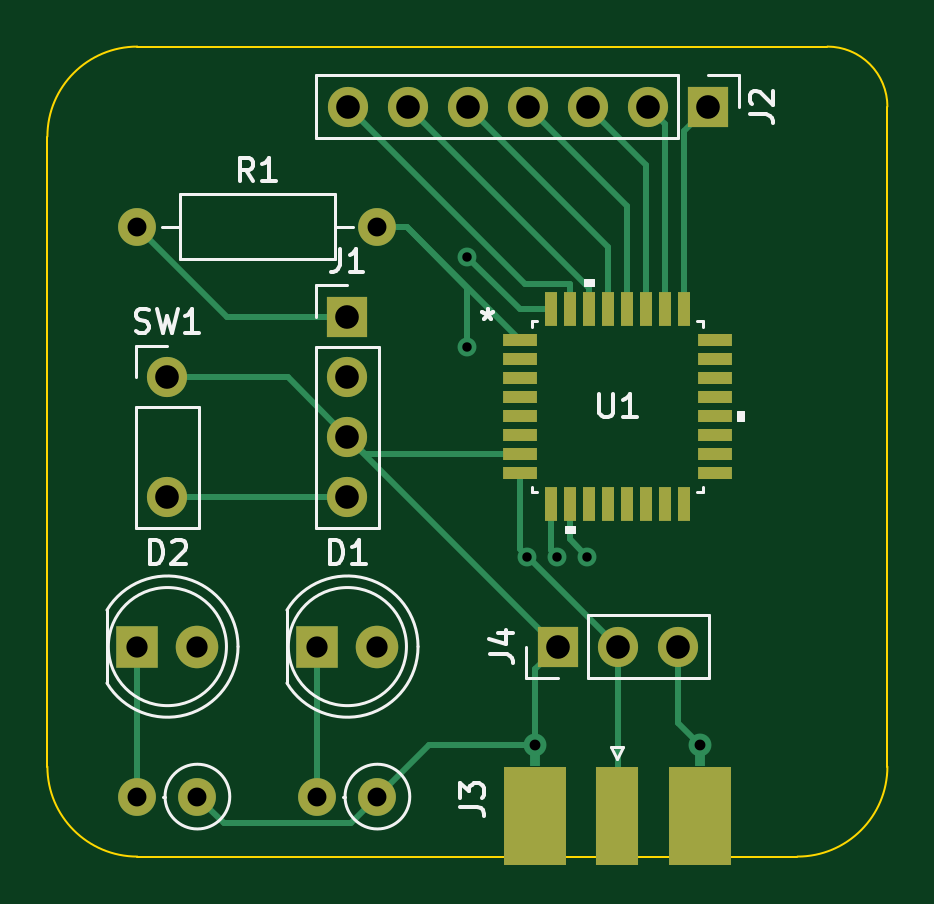
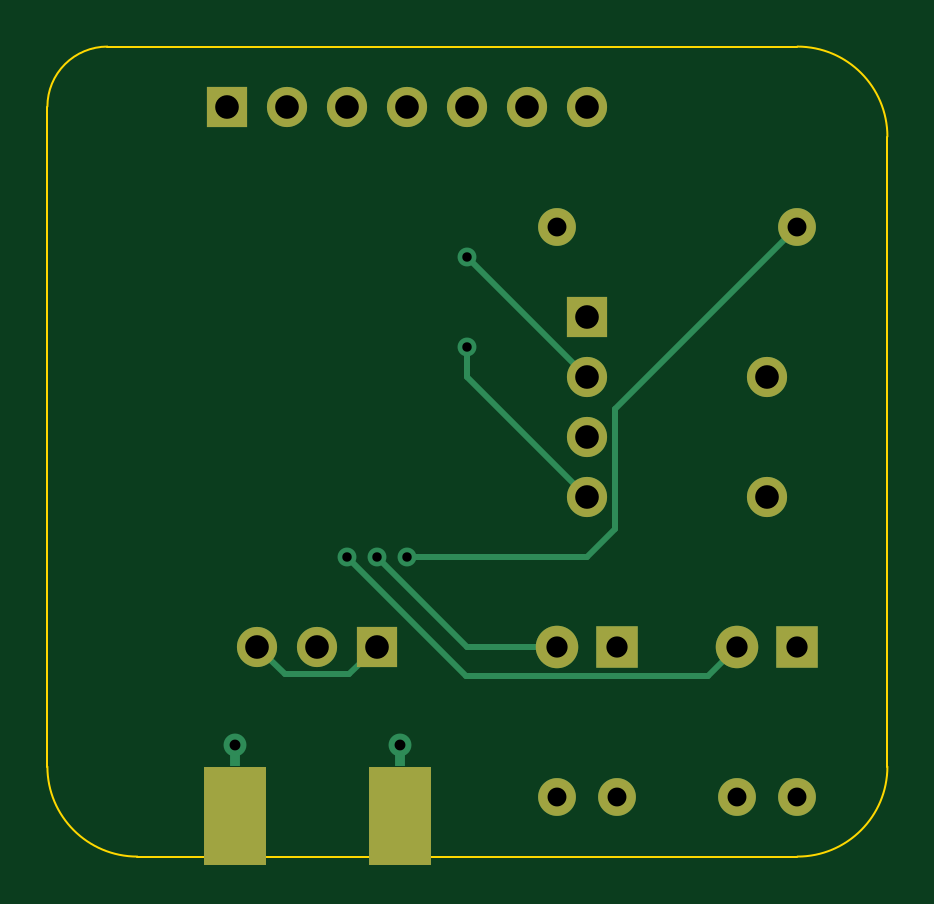
Circuit board: 11 layer files. Board 35.6 x 34.3 mm.
- bottom_copper: stm8_target-B_Cu.gbr (4289 bytes)
- bottom_mask: stm8_target-B_Mask.gbr (1701 bytes)
- paste: stm8_target-B_Paste.gbr (579 bytes)
- bottom_silk: stm8_target-B_Silkscreen.gbr (474 bytes)
- outline: stm8_target-Edge_Cuts.gbr (1036 bytes)
- top_copper: stm8_target-F_Cu.gbr (9038 bytes)
- top_mask: stm8_target-F_Mask.gbr (2663 bytes)
- paste: stm8_target-F_Paste.gbr (1541 bytes)
- top_silk: stm8_target-F_Silkscreen.gbr (9360 bytes)
- drill: stm8_target-NPTH.drl (285 bytes)
- drill: stm8_target-PTH.drl (1028 bytes)

=== bottom_copper: stm8_target-B_Cu.gbr ===
%TF.GenerationSoftware,KiCad,Pcbnew,(6.0.5)*%
%TF.CreationDate,2022-08-05T22:50:17+10:00*%
%TF.ProjectId,stm8_target,73746d38-5f74-4617-9267-65742e6b6963,rev?*%
%TF.SameCoordinates,Original*%
%TF.FileFunction,Copper,L2,Bot*%
%TF.FilePolarity,Positive*%
%FSLAX46Y46*%
G04 Gerber Fmt 4.6, Leading zero omitted, Abs format (unit mm)*
G04 Created by KiCad (PCBNEW (6.0.5)) date 2022-08-05 22:50:17*
%MOMM*%
%LPD*%
G01*
G04 APERTURE LIST*
%TA.AperFunction,ComponentPad*%
%ADD10C,1.600000*%
%TD*%
%TA.AperFunction,ComponentPad*%
%ADD11O,1.600000X1.600000*%
%TD*%
%TA.AperFunction,ComponentPad*%
%ADD12R,1.800000X1.800000*%
%TD*%
%TA.AperFunction,ComponentPad*%
%ADD13C,1.800000*%
%TD*%
%TA.AperFunction,ComponentPad*%
%ADD14R,1.700000X1.700000*%
%TD*%
%TA.AperFunction,ComponentPad*%
%ADD15O,1.700000X1.700000*%
%TD*%
%TA.AperFunction,SMDPad,CuDef*%
%ADD16R,0.460000X0.890000*%
%TD*%
%TA.AperFunction,ComponentPad*%
%ADD17C,0.970000*%
%TD*%
%TA.AperFunction,SMDPad,CuDef*%
%ADD18R,2.665000X4.190000*%
%TD*%
%TA.AperFunction,ComponentPad*%
%ADD19C,1.700000*%
%TD*%
%TA.AperFunction,ViaPad*%
%ADD20C,0.800000*%
%TD*%
%TA.AperFunction,Conductor*%
%ADD21C,0.250000*%
%TD*%
G04 APERTURE END LIST*
D10*
%TO.P,R3,1*%
%TO.N,GND*%
X76200000Y-110490000D03*
D11*
%TO.P,R3,2*%
%TO.N,Net-(D2-Pad1)*%
X73660000Y-110490000D03*
%TD*%
D10*
%TO.P,R2,1*%
%TO.N,GND*%
X83820000Y-110490000D03*
D11*
%TO.P,R2,2*%
%TO.N,Net-(D1-Pad1)*%
X81280000Y-110490000D03*
%TD*%
D12*
%TO.P,D2,1,K*%
%TO.N,Net-(D2-Pad1)*%
X73660000Y-104140000D03*
D13*
%TO.P,D2,2,A*%
%TO.N,PD1*%
X76200000Y-104140000D03*
%TD*%
D12*
%TO.P,D1,1,K*%
%TO.N,Net-(D1-Pad1)*%
X81280000Y-104140000D03*
D13*
%TO.P,D1,2,A*%
%TO.N,PD0*%
X83820000Y-104140000D03*
%TD*%
D14*
%TO.P,J4,1,Pin_1*%
%TO.N,GND*%
X91455000Y-104140000D03*
D15*
%TO.P,J4,2,Pin_2*%
%TO.N,VCC*%
X93995000Y-104140000D03*
%TO.P,J4,3,Pin_3*%
%TO.N,GND*%
X96535000Y-104140000D03*
%TD*%
D10*
%TO.P,R1,1*%
%TO.N,VCC*%
X73660000Y-86360000D03*
D11*
%TO.P,R1,2*%
%TO.N,RESET*%
X83820000Y-86360000D03*
%TD*%
D14*
%TO.P,J1,1,Pin_1*%
%TO.N,VCC*%
X82550000Y-90170000D03*
D15*
%TO.P,J1,2,Pin_2*%
%TO.N,SWIM*%
X82550000Y-92710000D03*
%TO.P,J1,3,Pin_3*%
%TO.N,GND*%
X82550000Y-95250000D03*
%TO.P,J1,4,Pin_4*%
%TO.N,RESET*%
X82550000Y-97790000D03*
%TD*%
D16*
%TO.P,J3,2,Ext*%
%TO.N,GND*%
X90487500Y-108765000D03*
D17*
X97472500Y-108320000D03*
D18*
X90487500Y-111305000D03*
D16*
X97472500Y-108765000D03*
D17*
X90487500Y-108320000D03*
D18*
X97472500Y-111305000D03*
%TD*%
D19*
%TO.P,SW1,1*%
%TO.N,GND*%
X74930000Y-92725000D03*
D15*
%TO.P,SW1,2*%
%TO.N,RESET*%
X74930000Y-97805000D03*
%TD*%
D14*
%TO.P,J2,1,Pin_1*%
%TO.N,Net-(J2-Pad1)*%
X97795000Y-81280000D03*
D15*
%TO.P,J2,2,Pin_2*%
%TO.N,Net-(J2-Pad2)*%
X95255000Y-81280000D03*
%TO.P,J2,3,Pin_3*%
%TO.N,Net-(J2-Pad3)*%
X92715000Y-81280000D03*
%TO.P,J2,4,Pin_4*%
%TO.N,Net-(J2-Pad4)*%
X90175000Y-81280000D03*
%TO.P,J2,5,Pin_5*%
%TO.N,Net-(J2-Pad5)*%
X87635000Y-81280000D03*
%TO.P,J2,6,Pin_6*%
%TO.N,Net-(J2-Pad6)*%
X85095000Y-81280000D03*
%TO.P,J2,7,Pin_7*%
%TO.N,Net-(J2-Pad7)*%
X82555000Y-81280000D03*
%TD*%
D20*
%TO.N,PD1*%
X92710000Y-100330000D03*
%TO.N,PD0*%
X91440000Y-100330000D03*
%TO.N,VCC*%
X90170000Y-100330000D03*
%TO.N,SWIM*%
X87630000Y-87630000D03*
%TO.N,RESET*%
X87630000Y-91440000D03*
%TD*%
D21*
%TO.N,PD1*%
X87675489Y-105364511D02*
X77424511Y-105364511D01*
X92710000Y-100330000D02*
X87675489Y-105364511D01*
X77424511Y-105364511D02*
X76200000Y-104140000D01*
%TO.N,PD0*%
X87630000Y-104140000D02*
X83820000Y-104140000D01*
X91440000Y-100330000D02*
X87630000Y-104140000D01*
%TO.N,VCC*%
X82550000Y-100330000D02*
X90170000Y-100330000D01*
X73660000Y-86360000D02*
X81375489Y-94075489D01*
X81375489Y-94075489D02*
X81375489Y-99155489D01*
X81375489Y-99155489D02*
X82550000Y-100330000D01*
%TO.N,SWIM*%
X87630000Y-87630000D02*
X82550000Y-92710000D01*
%TO.N,GND*%
X95360489Y-105314511D02*
X96535000Y-104140000D01*
X92629511Y-105314511D02*
X95360489Y-105314511D01*
X91455000Y-104140000D02*
X92629511Y-105314511D01*
%TO.N,RESET*%
X82550000Y-97790000D02*
X87630000Y-92710000D01*
X87630000Y-92710000D02*
X87630000Y-91440000D01*
%TD*%
M02*

=== bottom_mask: stm8_target-B_Mask.gbr ===
%TF.GenerationSoftware,KiCad,Pcbnew,(6.0.5)*%
%TF.CreationDate,2022-08-05T22:50:17+10:00*%
%TF.ProjectId,stm8_target,73746d38-5f74-4617-9267-65742e6b6963,rev?*%
%TF.SameCoordinates,Original*%
%TF.FileFunction,Soldermask,Bot*%
%TF.FilePolarity,Negative*%
%FSLAX46Y46*%
G04 Gerber Fmt 4.6, Leading zero omitted, Abs format (unit mm)*
G04 Created by KiCad (PCBNEW (6.0.5)) date 2022-08-05 22:50:17*
%MOMM*%
%LPD*%
G01*
G04 APERTURE LIST*
%ADD10C,1.600000*%
%ADD11O,1.600000X1.600000*%
%ADD12R,1.800000X1.800000*%
%ADD13C,1.800000*%
%ADD14R,1.700000X1.700000*%
%ADD15O,1.700000X1.700000*%
%ADD16R,2.665000X4.190000*%
%ADD17C,1.700000*%
G04 APERTURE END LIST*
D10*
%TO.C,R3*%
X76200000Y-110490000D03*
D11*
X73660000Y-110490000D03*
%TD*%
D10*
%TO.C,R2*%
X83820000Y-110490000D03*
D11*
X81280000Y-110490000D03*
%TD*%
D12*
%TO.C,D2*%
X73660000Y-104140000D03*
D13*
X76200000Y-104140000D03*
%TD*%
D12*
%TO.C,D1*%
X81280000Y-104140000D03*
D13*
X83820000Y-104140000D03*
%TD*%
D14*
%TO.C,J4*%
X91455000Y-104140000D03*
D15*
X93995000Y-104140000D03*
X96535000Y-104140000D03*
%TD*%
D10*
%TO.C,R1*%
X73660000Y-86360000D03*
D11*
X83820000Y-86360000D03*
%TD*%
D14*
%TO.C,J1*%
X82550000Y-90170000D03*
D15*
X82550000Y-92710000D03*
X82550000Y-95250000D03*
X82550000Y-97790000D03*
%TD*%
D16*
%TO.C,J3*%
X90487500Y-111305000D03*
X97472500Y-111305000D03*
%TD*%
D17*
%TO.C,SW1*%
X74930000Y-92725000D03*
D15*
X74930000Y-97805000D03*
%TD*%
D14*
%TO.C,J2*%
X97795000Y-81280000D03*
D15*
X95255000Y-81280000D03*
X92715000Y-81280000D03*
X90175000Y-81280000D03*
X87635000Y-81280000D03*
X85095000Y-81280000D03*
X82555000Y-81280000D03*
%TD*%
M02*

=== paste: stm8_target-B_Paste.gbr ===
%TF.GenerationSoftware,KiCad,Pcbnew,(6.0.5)*%
%TF.CreationDate,2022-08-05T22:50:17+10:00*%
%TF.ProjectId,stm8_target,73746d38-5f74-4617-9267-65742e6b6963,rev?*%
%TF.SameCoordinates,Original*%
%TF.FileFunction,Paste,Bot*%
%TF.FilePolarity,Positive*%
%FSLAX46Y46*%
G04 Gerber Fmt 4.6, Leading zero omitted, Abs format (unit mm)*
G04 Created by KiCad (PCBNEW (6.0.5)) date 2022-08-05 22:50:17*
%MOMM*%
%LPD*%
G01*
G04 APERTURE LIST*
%ADD10R,2.665000X4.190000*%
G04 APERTURE END LIST*
D10*
%TO.C,J3*%
X90487500Y-111305000D03*
X97472500Y-111305000D03*
%TD*%
M02*

=== bottom_silk: stm8_target-B_Silkscreen.gbr ===
%TF.GenerationSoftware,KiCad,Pcbnew,(6.0.5)*%
%TF.CreationDate,2022-08-05T22:50:17+10:00*%
%TF.ProjectId,stm8_target,73746d38-5f74-4617-9267-65742e6b6963,rev?*%
%TF.SameCoordinates,Original*%
%TF.FileFunction,Legend,Bot*%
%TF.FilePolarity,Positive*%
%FSLAX46Y46*%
G04 Gerber Fmt 4.6, Leading zero omitted, Abs format (unit mm)*
G04 Created by KiCad (PCBNEW (6.0.5)) date 2022-08-05 22:50:17*
%MOMM*%
%LPD*%
G01*
G04 APERTURE LIST*
G04 APERTURE END LIST*
M02*

=== outline: stm8_target-Edge_Cuts.gbr ===
%TF.GenerationSoftware,KiCad,Pcbnew,(6.0.5)*%
%TF.CreationDate,2022-08-05T22:50:17+10:00*%
%TF.ProjectId,stm8_target,73746d38-5f74-4617-9267-65742e6b6963,rev?*%
%TF.SameCoordinates,Original*%
%TF.FileFunction,Profile,NP*%
%FSLAX46Y46*%
G04 Gerber Fmt 4.6, Leading zero omitted, Abs format (unit mm)*
G04 Created by KiCad (PCBNEW (6.0.5)) date 2022-08-05 22:50:17*
%MOMM*%
%LPD*%
G01*
G04 APERTURE LIST*
%TA.AperFunction,Profile*%
%ADD10C,0.100000*%
%TD*%
G04 APERTURE END LIST*
D10*
X69850000Y-82550000D02*
X69850000Y-109220000D01*
X69850000Y-109220000D02*
G75*
G03*
X73660000Y-113030000I3810000J0D01*
G01*
X102870000Y-78740000D02*
X73660000Y-78740000D01*
X105410000Y-109220000D02*
X105410000Y-81280000D01*
X101600000Y-113030000D02*
G75*
G03*
X105410000Y-109220000I0J3810000D01*
G01*
X105410000Y-81280000D02*
G75*
G03*
X102870000Y-78740000I-2540000J0D01*
G01*
X73660000Y-78740000D02*
G75*
G03*
X69850000Y-82550000I0J-3810000D01*
G01*
X73660000Y-113030000D02*
X101600000Y-113030000D01*
M02*

=== top_copper: stm8_target-F_Cu.gbr (9038 bytes, source omitted) ===
=== top_mask: stm8_target-F_Mask.gbr ===
%TF.GenerationSoftware,KiCad,Pcbnew,(6.0.5)*%
%TF.CreationDate,2022-08-05T22:50:17+10:00*%
%TF.ProjectId,stm8_target,73746d38-5f74-4617-9267-65742e6b6963,rev?*%
%TF.SameCoordinates,Original*%
%TF.FileFunction,Soldermask,Top*%
%TF.FilePolarity,Negative*%
%FSLAX46Y46*%
G04 Gerber Fmt 4.6, Leading zero omitted, Abs format (unit mm)*
G04 Created by KiCad (PCBNEW (6.0.5)) date 2022-08-05 22:50:17*
%MOMM*%
%LPD*%
G01*
G04 APERTURE LIST*
%ADD10C,1.600000*%
%ADD11O,1.600000X1.600000*%
%ADD12R,1.800000X1.800000*%
%ADD13C,1.800000*%
%ADD14R,1.700000X1.700000*%
%ADD15O,1.700000X1.700000*%
%ADD16R,1.473200X0.508000*%
%ADD17R,0.508000X1.473200*%
%ADD18R,1.780000X4.190000*%
%ADD19R,2.665000X4.190000*%
%ADD20C,1.700000*%
G04 APERTURE END LIST*
D10*
%TO.C,R3*%
X76200000Y-110490000D03*
D11*
X73660000Y-110490000D03*
%TD*%
D10*
%TO.C,R2*%
X83820000Y-110490000D03*
D11*
X81280000Y-110490000D03*
%TD*%
D12*
%TO.C,D2*%
X73660000Y-104140000D03*
D13*
X76200000Y-104140000D03*
%TD*%
D12*
%TO.C,D1*%
X81280000Y-104140000D03*
D13*
X83820000Y-104140000D03*
%TD*%
D14*
%TO.C,J4*%
X91455000Y-104140000D03*
D15*
X93995000Y-104140000D03*
X96535000Y-104140000D03*
%TD*%
D16*
%TO.C,U1*%
X89865200Y-91180001D03*
X89865200Y-91979999D03*
X89865200Y-92780000D03*
X89865200Y-93580001D03*
X89865200Y-94379999D03*
X89865200Y-95180000D03*
X89865200Y-95979999D03*
X89865200Y-96779999D03*
D17*
X91180001Y-98094800D03*
X91979999Y-98094800D03*
X92780000Y-98094800D03*
X93580001Y-98094800D03*
X94379999Y-98094800D03*
X95180000Y-98094800D03*
X95979999Y-98094800D03*
X96779999Y-98094800D03*
D16*
X98094800Y-96779999D03*
X98094800Y-95980001D03*
X98094800Y-95180000D03*
X98094800Y-94379999D03*
X98094800Y-93580001D03*
X98094800Y-92780000D03*
X98094800Y-91980001D03*
X98094800Y-91180001D03*
D17*
X96779999Y-89865200D03*
X95980001Y-89865200D03*
X95180000Y-89865200D03*
X94379999Y-89865200D03*
X93580001Y-89865200D03*
X92780000Y-89865200D03*
X91980001Y-89865200D03*
X91180001Y-89865200D03*
%TD*%
D10*
%TO.C,R1*%
X73660000Y-86360000D03*
D11*
X83820000Y-86360000D03*
%TD*%
D14*
%TO.C,J1*%
X82550000Y-90170000D03*
D15*
X82550000Y-92710000D03*
X82550000Y-95250000D03*
X82550000Y-97790000D03*
%TD*%
D18*
%TO.C,J3*%
X93980000Y-111305000D03*
D19*
X97472500Y-111305000D03*
X90487500Y-111305000D03*
%TD*%
D20*
%TO.C,SW1*%
X74930000Y-92725000D03*
D15*
X74930000Y-97805000D03*
%TD*%
D14*
%TO.C,J2*%
X97795000Y-81280000D03*
D15*
X95255000Y-81280000D03*
X92715000Y-81280000D03*
X90175000Y-81280000D03*
X87635000Y-81280000D03*
X85095000Y-81280000D03*
X82555000Y-81280000D03*
%TD*%
M02*

=== paste: stm8_target-F_Paste.gbr ===
%TF.GenerationSoftware,KiCad,Pcbnew,(6.0.5)*%
%TF.CreationDate,2022-08-05T22:50:17+10:00*%
%TF.ProjectId,stm8_target,73746d38-5f74-4617-9267-65742e6b6963,rev?*%
%TF.SameCoordinates,Original*%
%TF.FileFunction,Paste,Top*%
%TF.FilePolarity,Positive*%
%FSLAX46Y46*%
G04 Gerber Fmt 4.6, Leading zero omitted, Abs format (unit mm)*
G04 Created by KiCad (PCBNEW (6.0.5)) date 2022-08-05 22:50:17*
%MOMM*%
%LPD*%
G01*
G04 APERTURE LIST*
%ADD10R,1.473200X0.508000*%
%ADD11R,0.508000X1.473200*%
%ADD12R,1.780000X4.190000*%
%ADD13R,2.665000X4.190000*%
G04 APERTURE END LIST*
D10*
%TO.C,U1*%
X89865200Y-91180001D03*
X89865200Y-91979999D03*
X89865200Y-92780000D03*
X89865200Y-93580001D03*
X89865200Y-94379999D03*
X89865200Y-95180000D03*
X89865200Y-95979999D03*
X89865200Y-96779999D03*
D11*
X91180001Y-98094800D03*
X91979999Y-98094800D03*
X92780000Y-98094800D03*
X93580001Y-98094800D03*
X94379999Y-98094800D03*
X95180000Y-98094800D03*
X95979999Y-98094800D03*
X96779999Y-98094800D03*
D10*
X98094800Y-96779999D03*
X98094800Y-95980001D03*
X98094800Y-95180000D03*
X98094800Y-94379999D03*
X98094800Y-93580001D03*
X98094800Y-92780000D03*
X98094800Y-91980001D03*
X98094800Y-91180001D03*
D11*
X96779999Y-89865200D03*
X95980001Y-89865200D03*
X95180000Y-89865200D03*
X94379999Y-89865200D03*
X93580001Y-89865200D03*
X92780000Y-89865200D03*
X91980001Y-89865200D03*
X91180001Y-89865200D03*
%TD*%
D12*
%TO.C,J3*%
X93980000Y-111305000D03*
D13*
X97472500Y-111305000D03*
X90487500Y-111305000D03*
%TD*%
M02*

=== top_silk: stm8_target-F_Silkscreen.gbr (9360 bytes, source omitted) ===
=== drill: stm8_target-NPTH.drl ===
M48
; DRILL file {KiCad (6.0.5)} date Fri Aug  5 22:50:18 2022
; FORMAT={-:-/ absolute / inch / decimal}
; #@! TF.CreationDate,2022-08-05T22:50:18+10:00
; #@! TF.GenerationSoftware,Kicad,Pcbnew,(6.0.5)
; #@! TF.FileFunction,NonPlated,1,2,NPTH
FMAT,2
INCH
%
G90
G05
T0
M30

=== drill: stm8_target-PTH.drl ===
M48
; DRILL file {KiCad (6.0.5)} date Fri Aug  5 22:50:18 2022
; FORMAT={-:-/ absolute / inch / decimal}
; #@! TF.CreationDate,2022-08-05T22:50:18+10:00
; #@! TF.GenerationSoftware,Kicad,Pcbnew,(6.0.5)
; #@! TF.FileFunction,Plated,1,2,PTH
FMAT,2
INCH
; #@! TA.AperFunction,Plated,PTH,ViaDrill
T1C0.0157
; #@! TA.AperFunction,Plated,PTH,ComponentDrill
T2C0.0181
; #@! TA.AperFunction,Plated,PTH,ComponentDrill
T3C0.0315
; #@! TA.AperFunction,Plated,PTH,ComponentDrill
T4C0.0354
; #@! TA.AperFunction,Plated,PTH,ComponentDrill
T5C0.0394
%
G90
G05
T1
X3.45Y-3.45
X3.45Y-3.6
X3.55Y-3.95
X3.6Y-3.95
X3.65Y-3.95
T2
X3.5625Y-4.2646
X3.8375Y-4.2646
T3
X2.9Y-3.4
X2.9Y-4.35
X3.0Y-4.35
X3.2Y-4.35
X3.3Y-3.4
X3.3Y-4.35
T4
X2.9Y-4.1
X3.0Y-4.1
X3.2Y-4.1
X3.3Y-4.1
T5
X2.95Y-3.6506
X2.95Y-3.8506
X3.25Y-3.55
X3.25Y-3.65
X3.25Y-3.75
X3.25Y-3.85
X3.2502Y-3.2
X3.3502Y-3.2
X3.4502Y-3.2
X3.5502Y-3.2
X3.6006Y-4.1
X3.6502Y-3.2
X3.7006Y-4.1
X3.7502Y-3.2
X3.8006Y-4.1
X3.8502Y-3.2
T0
M30

